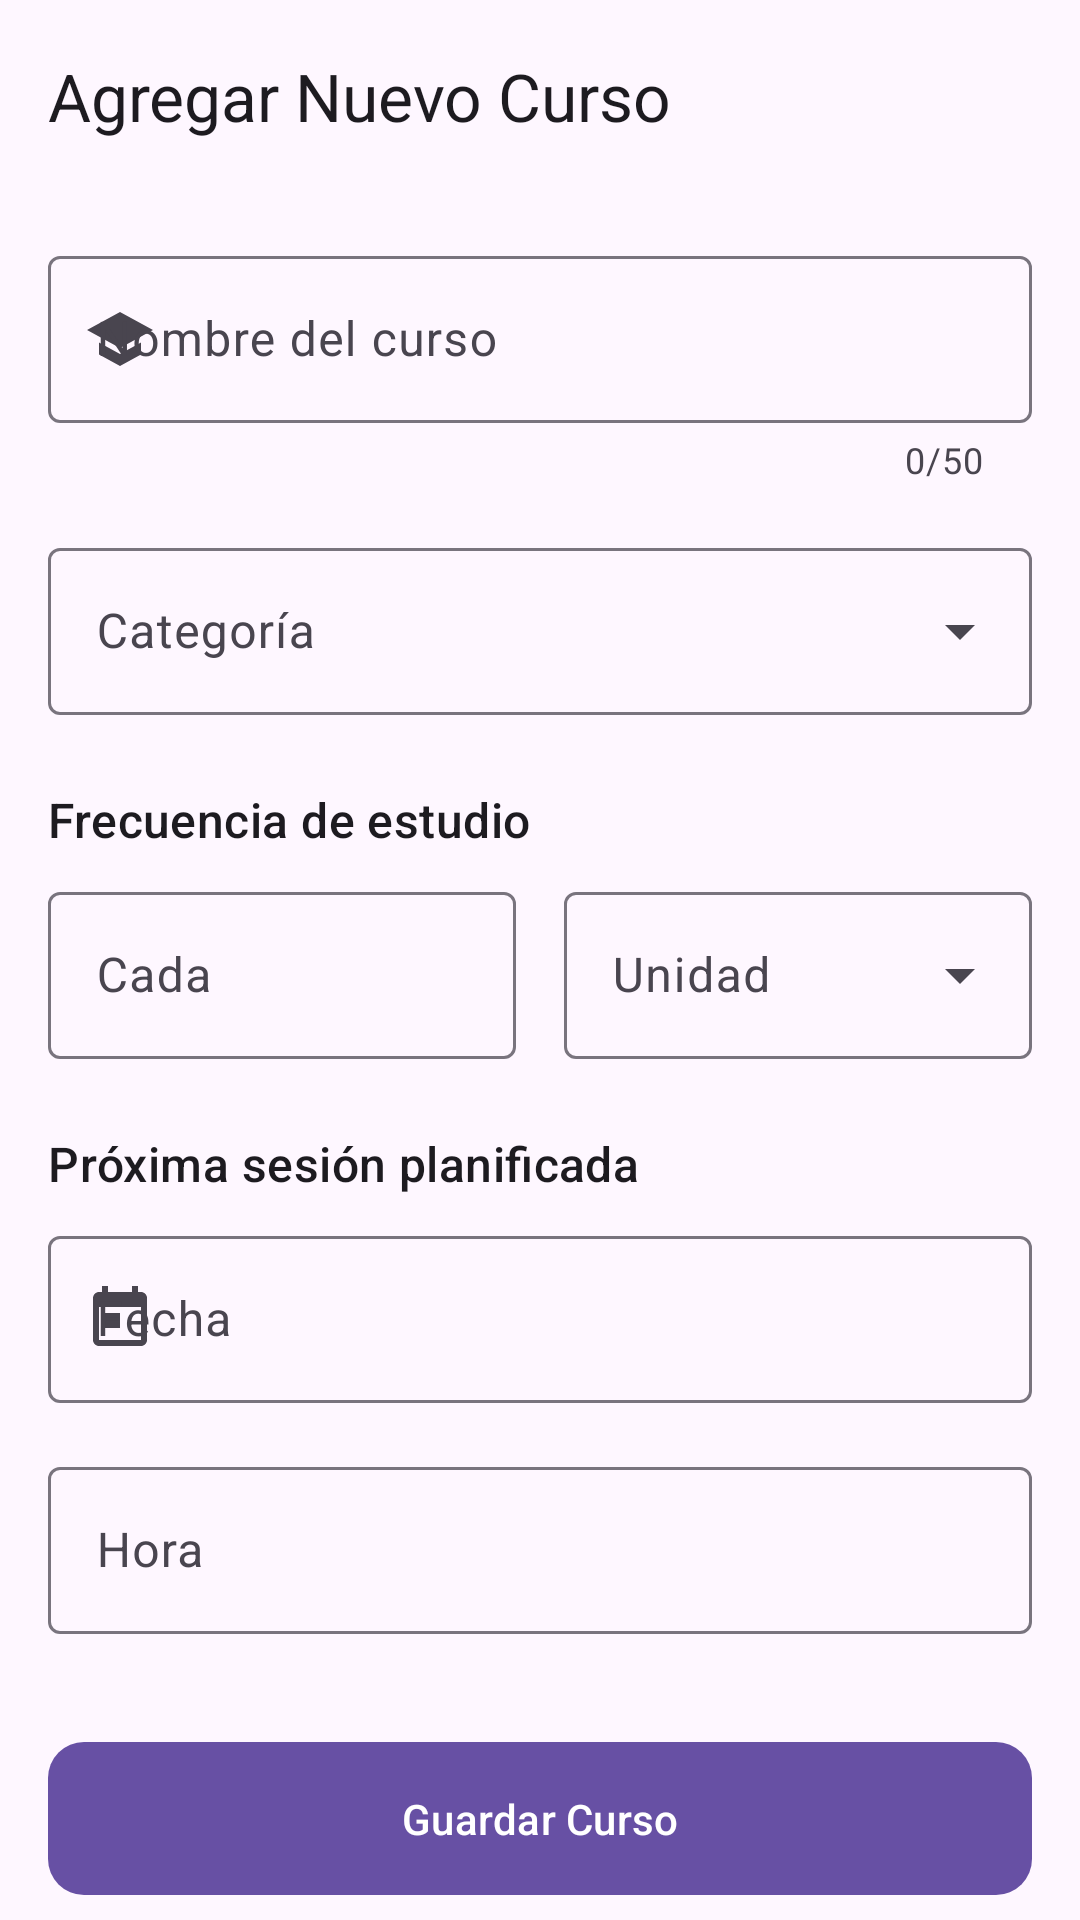

Here is an Android app screen rendered from its layout file. Give the layout XML and the strings, colors and styles it references.
<!-- AndroidManifest.xml: application theme Theme.L5_20223209 -->
<!-- res/layout/activity_create_course.xml -->
<?xml version="1.0" encoding="utf-8"?>
<androidx.coordinatorlayout.widget.CoordinatorLayout xmlns:android="http://schemas.android.com/apk/res/android"
    xmlns:app="http://schemas.android.com/apk/res-auto"
    xmlns:tools="http://schemas.android.com/tools"
    android:layout_width="match_parent"
    android:layout_height="match_parent"
    tools:context=".activities.CreateCourseActivity">

    <com.google.android.material.appbar.AppBarLayout
        android:id="@+id/appBarLayout"
        android:layout_width="match_parent"
        android:layout_height="wrap_content">

        <com.google.android.material.appbar.MaterialToolbar
            android:id="@+id/toolbar"
            android:layout_width="match_parent"
            android:layout_height="?attr/actionBarSize"
            app:navigationIcon="@drawable/ic_back"
            app:title="@string/add_new_course" />

    </com.google.android.material.appbar.AppBarLayout>

    <androidx.core.widget.NestedScrollView
        android:layout_width="match_parent"
        android:layout_height="match_parent"
        android:fillViewport="true"
        app:layout_behavior="@string/appbar_scrolling_view_behavior">

        <LinearLayout
            android:layout_width="match_parent"
            android:layout_height="wrap_content"
            android:orientation="vertical"
            android:padding="16dp">

            
            <com.google.android.material.textfield.TextInputLayout
                android:id="@+id/tilCourseName"
                style="@style/Widget.Material3.TextInputLayout.OutlinedBox"
                android:layout_width="match_parent"
                android:layout_height="wrap_content"
                android:hint="@string/course_name"
                app:counterEnabled="true"
                app:counterMaxLength="50"
                app:startIconDrawable="@drawable/ic_school">

                <com.google.android.material.textfield.TextInputEditText
                    android:id="@+id/etCourseName"
                    android:layout_width="match_parent"
                    android:layout_height="wrap_content"
                    android:inputType="textCapSentences"
                    android:maxLength="50" />

            </com.google.android.material.textfield.TextInputLayout>

            
            <com.google.android.material.textfield.TextInputLayout
                android:id="@+id/tilCategory"
                style="@style/Widget.Material3.TextInputLayout.OutlinedBox.ExposedDropdownMenu"
                android:layout_width="match_parent"
                android:layout_height="wrap_content"
                android:layout_marginTop="16dp"
                android:hint="@string/course_category"
                app:startIconDrawable="@drawable/ic_category">

                <AutoCompleteTextView
                    android:id="@+id/actvCategory"
                    android:layout_width="match_parent"
                    android:layout_height="wrap_content"
                    android:inputType="none" />

            </com.google.android.material.textfield.TextInputLayout>

            
            <com.google.android.material.textview.MaterialTextView
                android:layout_width="wrap_content"
                android:layout_height="wrap_content"
                android:layout_marginTop="24dp"
                android:text="@string/study_frequency"
                android:textAppearance="@style/TextAppearance.Material3.TitleMedium" />

            <LinearLayout
                android:layout_width="match_parent"
                android:layout_height="wrap_content"
                android:layout_marginTop="8dp"
                android:orientation="horizontal"
                android:weightSum="2">

                <com.google.android.material.textfield.TextInputLayout
                    android:id="@+id/tilFrequencyValue"
                    style="@style/Widget.Material3.TextInputLayout.OutlinedBox"
                    android:layout_width="0dp"
                    android:layout_height="wrap_content"
                    android:layout_marginEnd="8dp"
                    android:layout_weight="1"
                    android:hint="@string/frequency_value">

                    <com.google.android.material.textfield.TextInputEditText
                        android:id="@+id/etFrequencyValue"
                        android:layout_width="match_parent"
                        android:layout_height="wrap_content"
                        android:inputType="number"
                        android:maxLength="3" />

                </com.google.android.material.textfield.TextInputLayout>

                <com.google.android.material.textfield.TextInputLayout
                    android:id="@+id/tilFrequencyUnit"
                    style="@style/Widget.Material3.TextInputLayout.OutlinedBox.ExposedDropdownMenu"
                    android:layout_width="0dp"
                    android:layout_height="wrap_content"
                    android:layout_marginStart="8dp"
                    android:layout_weight="1"
                    android:hint="@string/frequency_unit">

                    <AutoCompleteTextView
                        android:id="@+id/actvFrequencyUnit"
                        android:layout_width="match_parent"
                        android:layout_height="wrap_content"
                        android:inputType="none" />

                </com.google.android.material.textfield.TextInputLayout>

            </LinearLayout>

            
            <com.google.android.material.textview.MaterialTextView
                android:layout_width="wrap_content"
                android:layout_height="wrap_content"
                android:layout_marginTop="24dp"
                android:text="@string/next_session_schedule"
                android:textAppearance="@style/TextAppearance.Material3.TitleMedium" />

            
            <com.google.android.material.textfield.TextInputLayout
                android:id="@+id/tilDate"
                style="@style/Widget.Material3.TextInputLayout.OutlinedBox"
                android:layout_width="match_parent"
                android:layout_height="wrap_content"
                android:layout_marginTop="8dp"
                android:hint="@string/date"
                app:startIconDrawable="@drawable/ic_calendar">

                <com.google.android.material.textfield.TextInputEditText
                    android:id="@+id/etDate"
                    android:layout_width="match_parent"
                    android:layout_height="wrap_content"
                    android:clickable="true"
                    android:cursorVisible="false"
                    android:focusable="false"
                    android:inputType="none" />

            </com.google.android.material.textfield.TextInputLayout>

            
            <com.google.android.material.textfield.TextInputLayout
                android:id="@+id/tilTime"
                style="@style/Widget.Material3.TextInputLayout.OutlinedBox"
                android:layout_width="match_parent"
                android:layout_height="wrap_content"
                android:layout_marginTop="16dp"
                android:hint="@string/time"
                app:startIconDrawable="@drawable/ic_time">

                <com.google.android.material.textfield.TextInputEditText
                    android:id="@+id/etTime"
                    android:layout_width="match_parent"
                    android:layout_height="wrap_content"
                    android:clickable="true"
                    android:cursorVisible="false"
                    android:focusable="false"
                    android:inputType="none" />

            </com.google.android.material.textfield.TextInputLayout>

            
            <com.google.android.material.button.MaterialButton
                android:id="@+id/btnSaveCourse"
                android:layout_width="match_parent"
                android:layout_height="wrap_content"
                android:layout_marginTop="32dp"
                android:paddingVertical="16dp"
                android:text="@string/save_course"
                app:cornerRadius="12dp"
                app:icon="@drawable/ic_save"
                app:iconGravity="start" />

        </LinearLayout>

    </androidx.core.widget.NestedScrollView>

</androidx.coordinatorlayout.widget.CoordinatorLayout>
<!-- resources referenced by this layout -->
<resources>
  <!-- drawable ic_calendar (drawable) -->
  <vector xmlns:android="http://schemas.android.com/apk/res/android"
      android:width="24dp"
      android:height="24dp"
      android:viewportWidth="24"
      android:viewportHeight="24"
      android:tint="?attr/colorControlNormal">
      <path
          android:fillColor="@android:color/white"
          android:pathData="M19,3h-1V1h-2v2H8V1H6v2H5c-1.11,0 -1.99,0.9 -1.99,2L3,19c0,1.1 0.89,2 2,2h14c1.1,0 2,-0.9 2,-2V5c0,-1.1 -0.9,-2 -2,-2zm0,16H5V8h14v11zM7,10h5v5H7z"/>
  </vector>
  <!-- drawable ic_school (drawable) -->
  <vector xmlns:android="http://schemas.android.com/apk/res/android"
      android:width="24dp"
      android:height="24dp"
      android:viewportWidth="24"
      android:viewportHeight="24"
      android:tint="?attr/colorControlNormal">
      <path
          android:fillColor="@android:color/white"
          android:pathData="M5,13.18v4L12,21l7,-3.82v-4L12,17l-7,-3.82zM12,3L1,9l11,6 11,-6 -11,-6z"/>
  </vector>
  <string name="add_new_course">Agregar Nuevo Curso</string>
  <string name="course_category">Categoría</string>
  <string name="course_name">Nombre del curso</string>
  <string name="date">Fecha</string>
  <string name="frequency_unit">Unidad</string>
  <string name="frequency_value">Cada</string>
  <string name="next_session_schedule">Próxima sesión planificada</string>
  <string name="save_course">Guardar Curso</string>
  <string name="study_frequency">Frecuencia de estudio</string>
  <string name="time">Hora</string>
  <style name="Theme.L5_20223209" parent="Base.Theme.L5_20223209" />
  <style name="Base.Theme.L5_20223209" parent="Theme.Material3.DayNight.NoActionBar">
          
          
      </style>
</resources>
